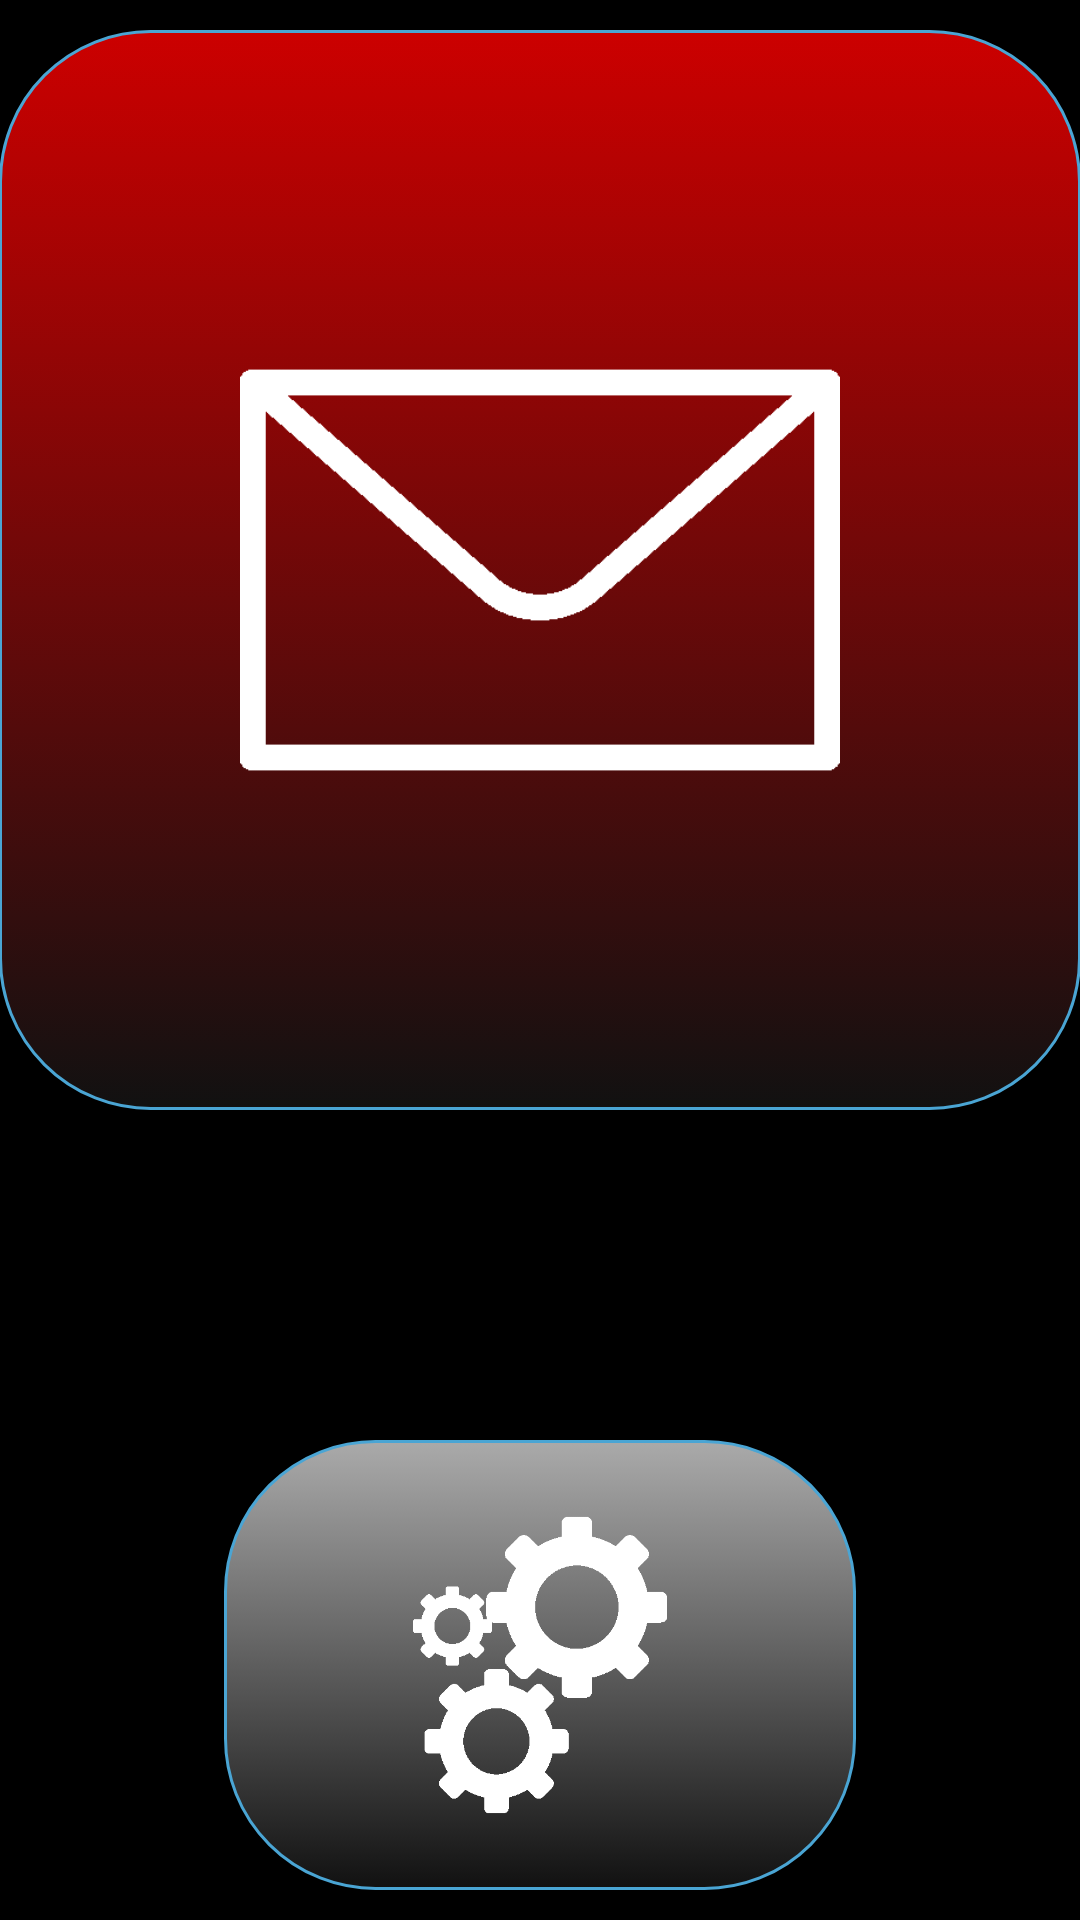

Reconstruct the res/layout file that produces this screen, plus the resources it refers to.
<!-- AndroidManifest.xml: application theme AppTheme -->
<!-- res/layout/activity_main.xml -->
<?xml version="1.0" encoding="utf-8"?>

<RelativeLayout xmlns:android="http://schemas.android.com/apk/res/android"
    xmlns:app="http://schemas.android.com/apk/res-auto"
    xmlns:tools="http://schemas.android.com/tools"
    android:layout_width="match_parent"
    android:layout_height="match_parent"
    android:paddingLeft="@dimen/activity_horizontal_margin"
    android:paddingRight="@dimen/activity_horizontal_margin"
    android:paddingTop="@dimen/activity_vertical_margin"
    tools:context="com.example.adithya.redbutton.MainActivity">

    <FrameLayout
        android:layout_width="match_parent"
        android:layout_height="360dp"
        android:layout_alignParentTop="true"
        android:layout_alignParentLeft="true"
        android:layout_alignParentStart="true"
        android:layout_alignParentEnd="true"
        android:id="@+id/frameLayout"
        android:layout_marginTop="10dp">

        <ImageButton
            android:layout_width="match_parent"
            android:layout_height="match_parent"
            android:id="@+id/redButton"
            android:onClick="sendRekt"
            android:layout_gravity="center"
            android:cropToPadding="false"
            android:background="@drawable/red_button" />

        <FrameLayout
            android:layout_width="200dp"
            android:layout_height="200dp"
            android:background="@drawable/envelope"
            android:layout_gravity="center"></FrameLayout>
    </FrameLayout>
    <FrameLayout
        android:layout_width="match_parent"
        android:layout_height="150dp"
        android:layout_alignParentBottom="true"
        android:layout_alignParentRight="true"
        android:layout_alignParentEnd="true"
        android:gravity="center"
        android:scaleType="fitCenter"
        android:layout_marginLeft="75dp"
        android:layout_marginRight="75dp"
        android:layout_marginBottom="10dp">

        <ImageButton
            android:layout_width="match_parent"
            android:layout_height="match_parent"
            android:id="@+id/imageButton"
            android:onClick="openSettings"
            android:layout_gravity="center_horizontal|top"
            android:cropToPadding="false"
            android:background="@drawable/setting_button"
            android:baselineAlignBottom="false" />

        <FrameLayout
            android:layout_width="100dp"
            android:layout_height="100dp"
            android:background="@drawable/gear2"
            android:layout_gravity="center"></FrameLayout>
    </FrameLayout>

</RelativeLayout>
<!-- resources referenced by this layout -->
<resources>
  <!-- drawable envelope: png bitmap (drawable, 2947 bytes) -->
  <!-- drawable gear2: png bitmap (drawable, 4740 bytes) -->
  <!-- drawable red_button (drawable) -->
  <?xml version="1.0" encoding="UTF-8"?>
  
  <selector xmlns:android="http://schemas.android.com/apk/res/android">
      <item android:state_pressed="true" >
          <shape>
              <solid
                  android:color="@color/redButtonPressed" />
              <stroke
                  android:width="1dp"
                  android:color="#222222" />
              <corners
                  android:radius="50dp" />
              <padding
                  android:left="10dp"
                  android:top="10dp"
                  android:right="10dp"
                  android:bottom="10dp" />
          </shape>
      </item>
      <item>
          <shape>
              <gradient
                  android:startColor="@color/redButtonNotPressed"
                  android:endColor="#111111"
                  android:angle="270" />
              <stroke
                  android:width="1dp"
                  android:color="#4aa5d4" />
              <corners
                  android:radius="50dp" />
              <padding
                  android:left="10dp"
                  android:top="10dp"
                  android:right="10dp"
                  android:bottom="10dp" />
          </shape>
      </item>
  </selector>
  <!-- drawable setting_button (drawable) -->
  <?xml version="1.0" encoding="UTF-8"?>
  
  <selector xmlns:android="http://schemas.android.com/apk/res/android">
      <item android:state_pressed="true" >
          <shape>
              <solid
                  android:color="@color/settingButtonPressed" />
              <stroke
                  android:width="1dp"
                  android:color="#222222" />
              <corners
                  android:radius="50dp" />
              <padding
                  android:left="10dp"
                  android:top="10dp"
                  android:right="10dp"
                  android:bottom="10dp" />
          </shape>
      </item>
      <item>
          <shape>
              <gradient
                  android:startColor="@color/settingButtonNotPressed"
                  android:endColor="#111111"
                  android:angle="270" />
              <stroke
                  android:width="1dp"
                  android:color="#4aa5d4" />
              <corners
                  android:radius="50dp" />
              <padding
                  android:left="10dp"
                  android:top="10dp"
                  android:right="10dp"
                  android:bottom="10dp" />
          </shape>
      </item>
  </selector>
  <style name="AppTheme" parent="Theme.AppCompat.Light.NoActionBar">
          
          <item name="android:windowBackground">@color/windowBackground</item>
          <item name="colorPrimary">@color/colorPrimary</item>
          <item name="colorPrimaryDark">@color/colorPrimaryDark</item>
          <item name="colorAccent">@color/colorAccent</item>
      </style>
  <color name="redButtonPressed">@android:color/holo_red_light</color>
  <color name="redButtonNotPressed">@android:color/holo_red_dark</color>
  <color name="settingButtonPressed">#dddddd</color>
  <color name="settingButtonNotPressed">@android:color/darker_gray</color>
  <color name="windowBackground">#000000</color>
  <color name="colorPrimary">#3F51B5</color>
  <color name="colorPrimaryDark">#303F9F</color>
  <color name="colorAccent">#FF4081</color>
</resources>
